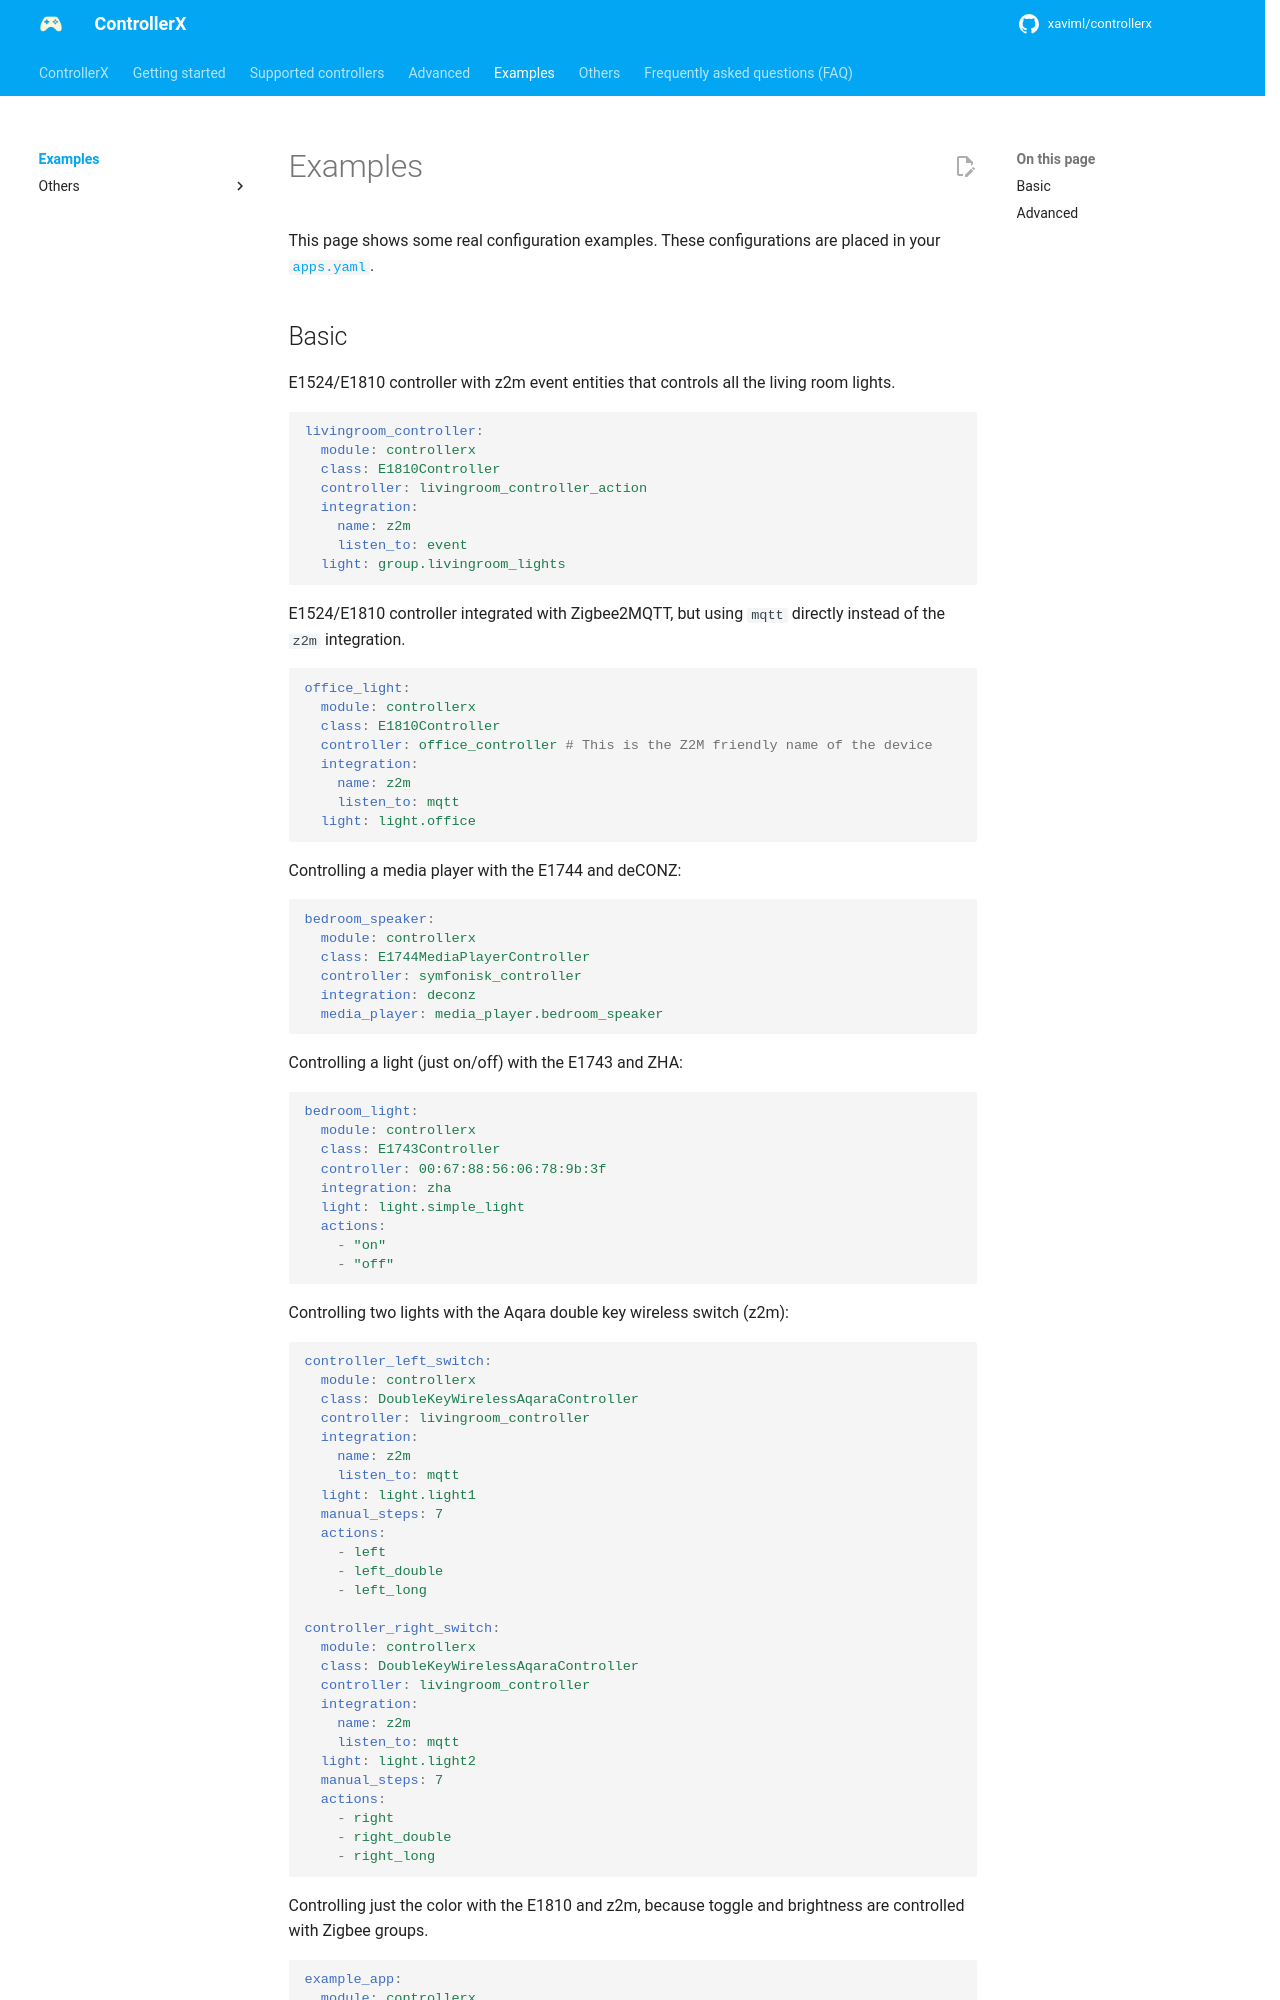

repository: xaviml/controllerx · page: examples/index.html · generator: mkdocs

---
title: Examples
description: Real ControllerX configuration examples, from basic setups to advanced custom mappings, multiple clicks and templating.
---

This page shows some real configuration examples. These configurations are placed in your [`apps.yaml`](../start/configuration.md).
